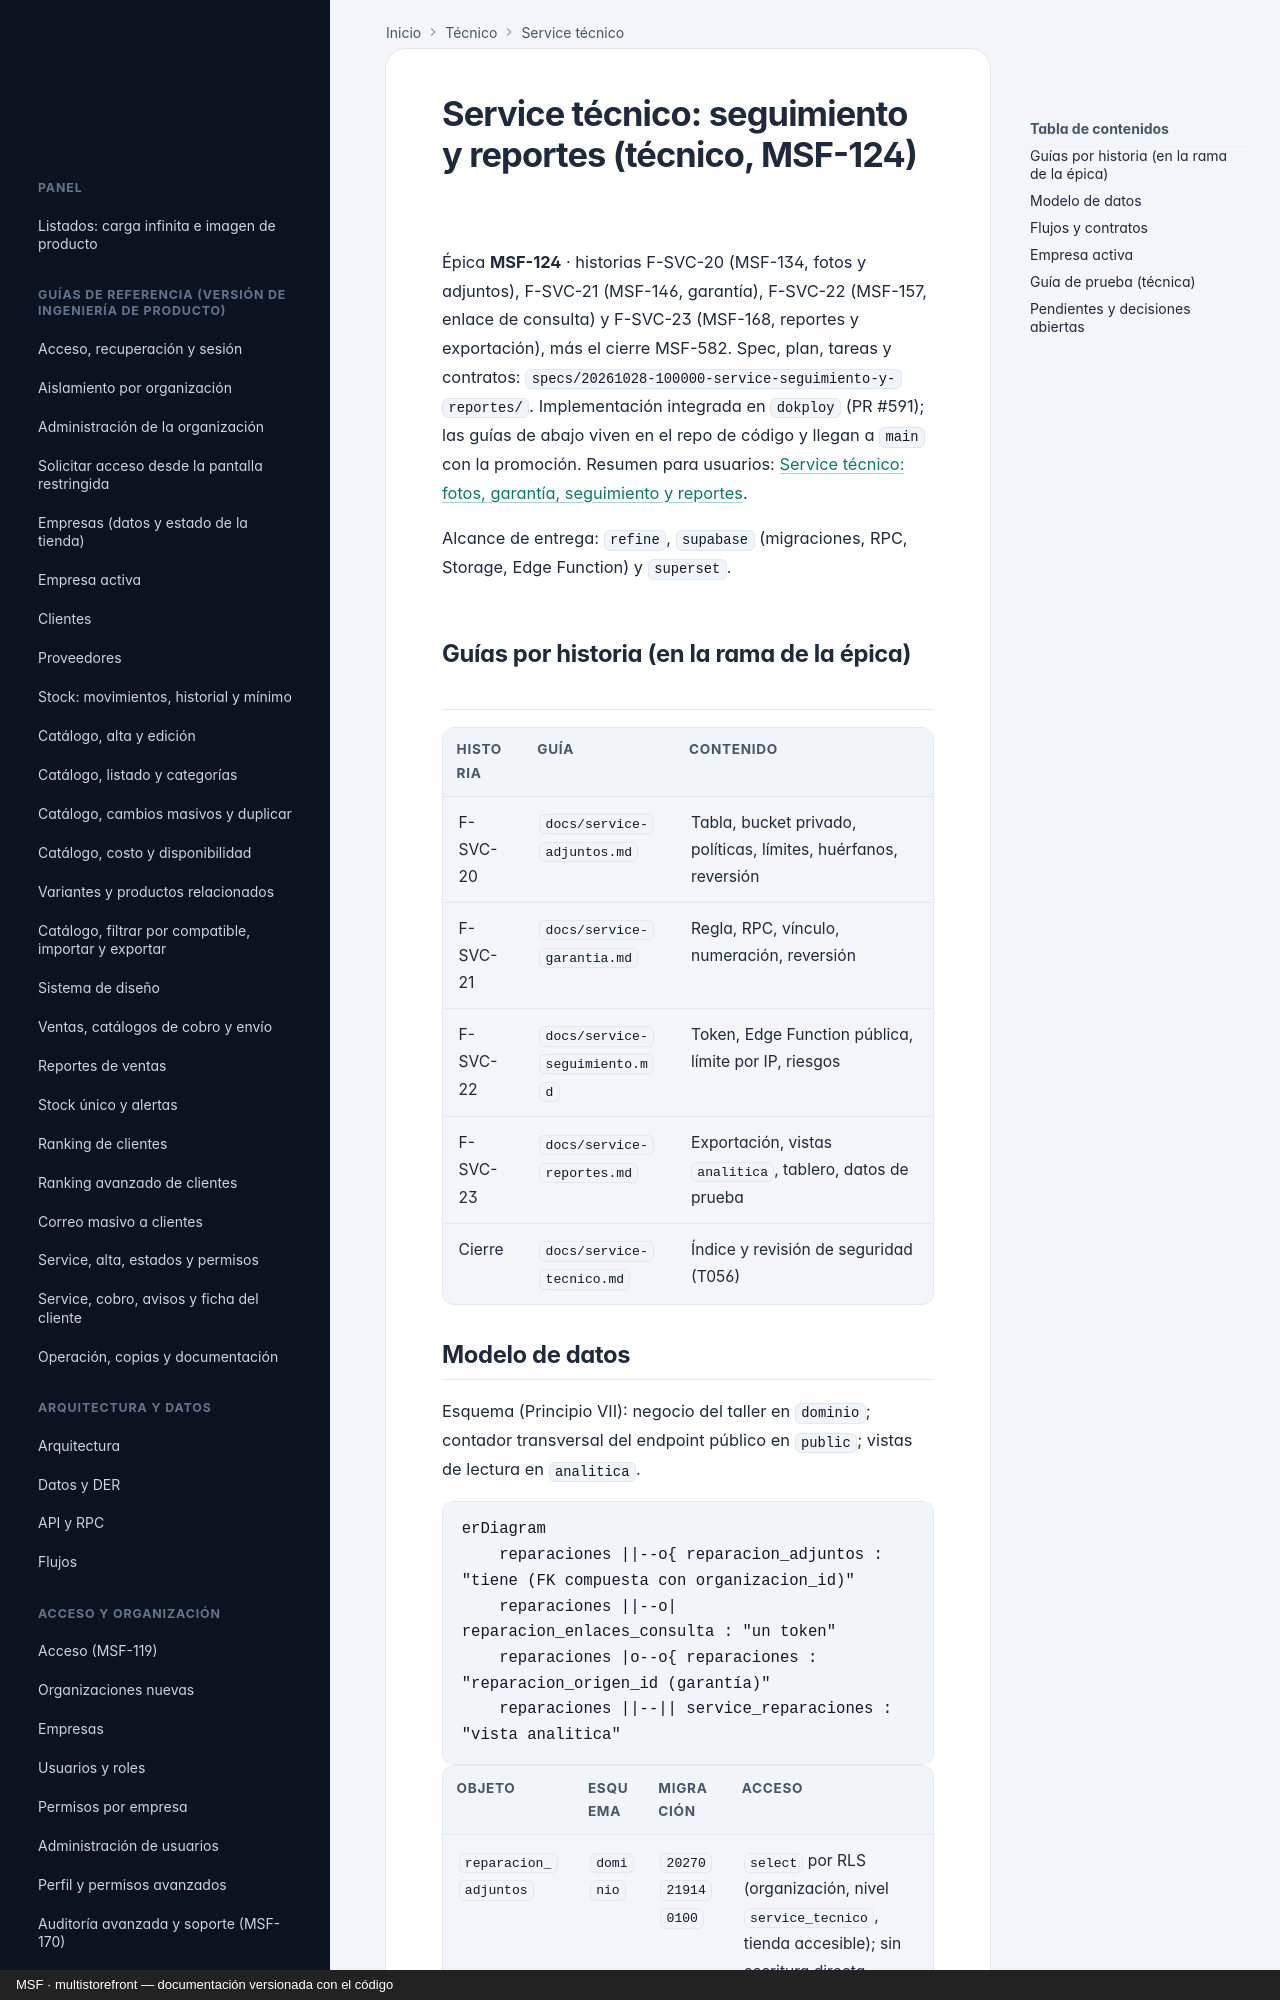

repository: nicolasjones/multistorefront-meli · page: tecnico/service-seguimiento-y-reportes/index.html · generator: mkdocs · copyright: MSF · multistorefront — documentación versionada con el código

---
owner: tecnico
sources:
  - specs
  - supabase/migrations
  - supabase/functions
  - infra/superset
  - apps/web/src
---

# Service técnico: seguimiento y reportes (técnico, MSF-124)

Épica **MSF-124** · historias F-SVC-20 (MSF-134, fotos y adjuntos), F-SVC-21 (MSF-146, garantía), F-SVC-22 (MSF-157,
enlace de consulta) y F-SVC-23 (MSF-168, reportes y exportación), más el cierre MSF-582. Spec, plan, tareas y
contratos: `specs/20261028-100000-service-seguimiento-y-reportes/`. Implementación integrada en `dokploy` (PR #591); las guías de abajo
viven en el repo de código y llegan a `main` con la promoción. Resumen para usuarios:
[Service técnico: fotos, garantía, seguimiento y reportes](../producto/service-seguimiento-y-reportes.md).

Alcance de entrega: `refine`, `supabase` (migraciones, RPC, Storage, Edge Function) y `superset`.

## Guías por historia (en la rama de la épica)

| Historia | Guía | Contenido |
|---|---|---|
| F-SVC-20 | `docs/service-adjuntos.md` | Tabla, bucket privado, políticas, límites, huérfanos, reversión |
| F-SVC-21 | `docs/service-garantia.md` | Regla, RPC, vínculo, numeración, reversión |
| F-SVC-22 | `docs/service-seguimiento.md` | Token, Edge Function pública, límite por IP, riesgos |
| F-SVC-23 | `docs/service-reportes.md` | Exportación, vistas `analitica`, tablero, datos de prueba |
| Cierre | `docs/service-tecnico.md` | Índice y revisión de seguridad (T056) |
